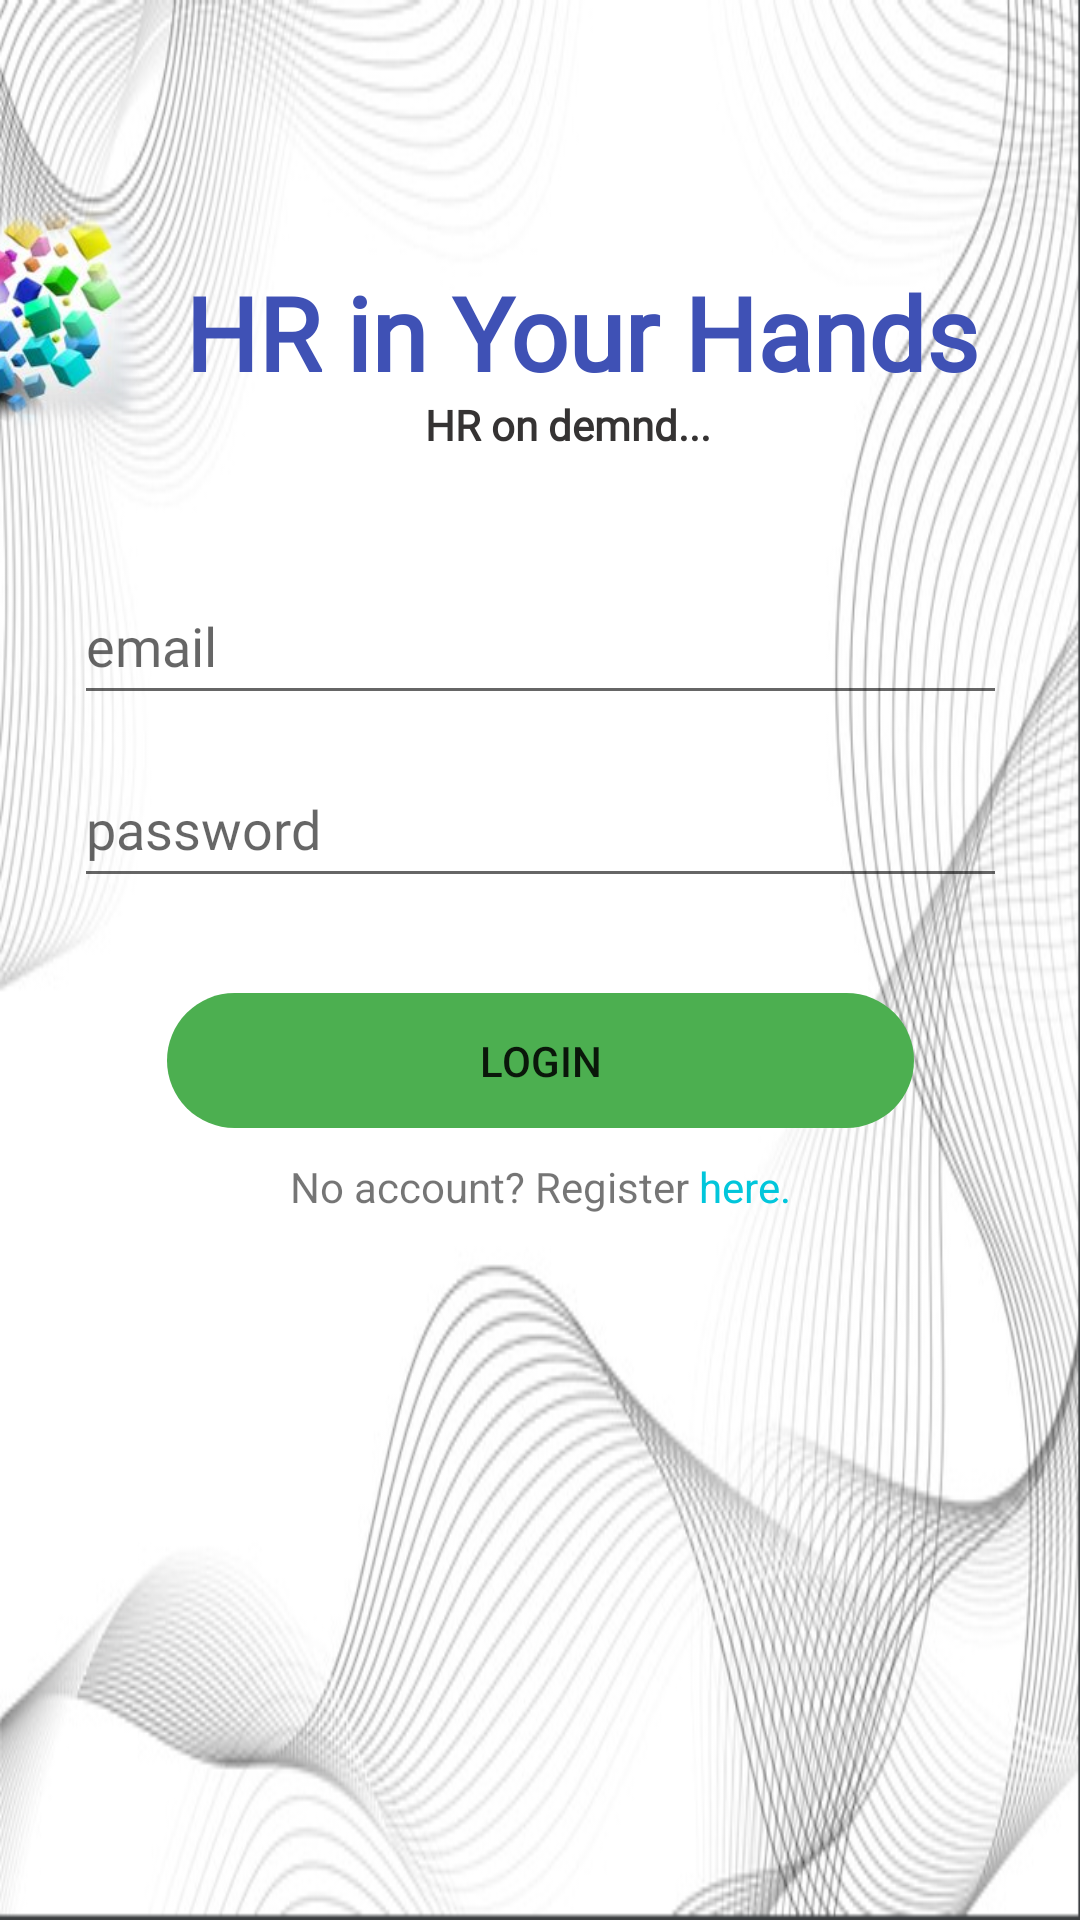

Layout XML and referenced resources for this Android screen:
<!-- AndroidManifest.xml: application theme Theme.BuildingBlocksHR -->
<!-- res/layout/activity_login.xml -->
<?xml version="1.0" encoding="utf-8"?>
<androidx.constraintlayout.widget.ConstraintLayout xmlns:android="http://schemas.android.com/apk/res/android"
    xmlns:app="http://schemas.android.com/apk/res-auto"
    xmlns:tools="http://schemas.android.com/tools"
    android:layout_width="match_parent"
    android:layout_height="match_parent"
    android:background="@drawable/background">

    <TextView
        android:id="@+id/textView6"
        android:layout_width="289dp"
        android:layout_height="44dp"
        android:layout_marginTop="88dp"
        android:fontFamily="@font/poppins_light"
        android:text="HR in Your Hands"
        android:textColor="#3F51B5"
        android:textSize="34sp"
        android:textStyle="bold"
        app:layout_constraintEnd_toEndOf="parent"
        app:layout_constraintHorizontal_bias="0.868"
        app:layout_constraintStart_toStartOf="parent"
        app:layout_constraintTop_toTopOf="parent" />


    <Button
        android:id="@+id/loginButton"
        android:layout_width="249dp"
        android:layout_height="45dp"
        android:background="@drawable/rounded"
        android:backgroundTint="#4CAF50"
        android:text="Login"
        app:layout_constraintBottom_toBottomOf="parent"
        app:layout_constraintEnd_toEndOf="@+id/edittext_password"
        app:layout_constraintStart_toStartOf="@+id/edittext_password"
        app:layout_constraintTop_toBottomOf="@+id/edittext_password"
        app:layout_constraintVertical_bias="0.107" />

    <ImageView
        android:id="@+id/imageView2"
        android:layout_width="80dp"
        android:layout_height="76dp"
        android:layout_marginStart="16dp"
        android:layout_marginTop="68dp"
        android:layout_marginEnd="10dp"
        app:layout_constraintEnd_toStartOf="@+id/textView6"
        app:layout_constraintHorizontal_bias="1.0"
        app:layout_constraintStart_toStartOf="parent"
        app:layout_constraintTop_toTopOf="parent"
        app:srcCompat="@drawable/colored_blocks" />

    <TextView
        android:id="@+id/textView3"
        android:layout_width="wrap_content"
        android:layout_height="wrap_content"
        android:fontFamily="@font/poppins_light"
        android:text="HR on demnd..."
        android:textColor="#353333"
        android:textStyle="bold"
        app:layout_constraintEnd_toEndOf="@+id/textView6"
        app:layout_constraintHorizontal_bias="0.413"
        app:layout_constraintStart_toStartOf="@+id/textView6"
        app:layout_constraintTop_toBottomOf="@+id/textView6" />

    <EditText
        android:id="@+id/edittext_email"
        android:layout_width="311dp"
        android:layout_height="49dp"
        android:layout_marginTop="52dp"
        android:fontFamily="@font/poppins_light"
        android:hint="email"
        app:layout_constraintBottom_toBottomOf="parent"
        app:layout_constraintEnd_toEndOf="parent"
        app:layout_constraintStart_toStartOf="parent"
        app:layout_constraintTop_toTopOf="parent"
        app:layout_constraintVertical_bias="0.255" />

    <EditText
        android:id="@+id/edittext_password"
        android:layout_width="311dp"
        android:layout_height="49dp"
        android:layout_marginTop="12dp"
        android:fontFamily="@font/poppins_light"
        android:hint="password"
        android:inputType="textPassword"
        app:layout_constraintEnd_toEndOf="@id/edittext_email"
        app:layout_constraintHorizontal_bias="0.0"
        app:layout_constraintStart_toStartOf="@id/edittext_email"
        app:layout_constraintTop_toBottomOf="@+id/edittext_email" />

    <TextView
        android:id="@+id/register"
        android:layout_width="wrap_content"
        android:layout_height="wrap_content"
        android:layout_marginTop="10dp"
        android:text="@string/register"
        android:onClick="register"
        app:layout_constraintEnd_toEndOf="@+id/loginButton"
        app:layout_constraintStart_toStartOf="@+id/loginButton"
        app:layout_constraintTop_toBottomOf="@+id/loginButton" />


</androidx.constraintlayout.widget.ConstraintLayout>
<!-- resources referenced by this layout -->
<resources>
  <!-- drawable background: png bitmap (drawable, 168682 bytes) -->
  <!-- drawable colored_blocks: png bitmap (drawable, 67072 bytes) -->
  <!-- drawable rounded (drawable) -->
  <?xml version="1.0" encoding="UTF-8"?>
  <shape xmlns:android="http://schemas.android.com/apk/res/android">
  
      <corners android:radius="100px" />
      <padding
          android:bottom="0dp"
          android:left="0dp"
          android:right="0dp"
          android:top="0dp" />
  </shape>
  
      
  <string name="register">No account? Register <font color="#01C6DB">here.</font></string>
  <style name="Theme.BuildingBlocksHR" parent="Theme.MaterialComponents.DayNight.DarkActionBar">
          
          <item name="colorPrimary">@color/purple_500</item>
          <item name="colorPrimaryVariant">@color/purple_700</item>
          <item name="colorOnPrimary">@color/white</item>
          
          <item name="colorSecondary">@color/teal_200</item>
          <item name="colorSecondaryVariant">@color/teal_700</item>
          <item name="colorOnSecondary">@color/black</item>
          
          <item name="android:statusBarColor" tools:targetApi="l">?attr/colorPrimaryVariant</item>
          
      </style>
  <color name="purple_500">#FF6200EE</color>
  <color name="purple_700">#FF3700B3</color>
  <color name="white">#FFFFFFFF</color>
  <color name="teal_200">#FF03DAC5</color>
  <color name="teal_700">#FF018786</color>
  <color name="black">#FF000000</color>
</resources>
